Image classification data set "Train" (AmbiTyga/Bio-VI-BERT on GitHub). Class labels (16): Ascaris lumbricoides, Cryptosporidium sp, Cyclospora cayetanensis, Dibothriocephalus latus, Echinococcus granulosus, Entamoeba histolytica, Enterobius vermicularis, Giardia duodenalis, Hymenolepis spp, Plasmodium falciparum, Plasmodium knowlesi, Plasmodium malariae, Plasmodium ovale, Plasmodium vivax, Sarcocystis sp, Trichuris trichuria.

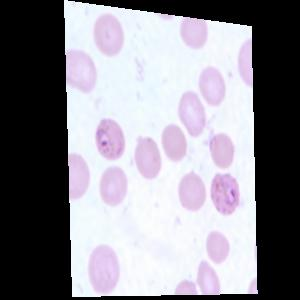
Label: Plasmodium falciparum

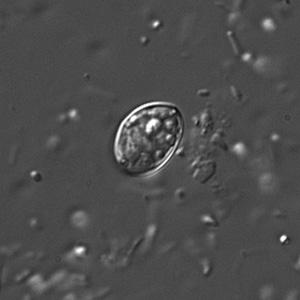
Label: Sarcocystis sp

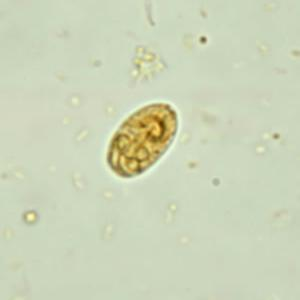
Label: Giardia duodenalis

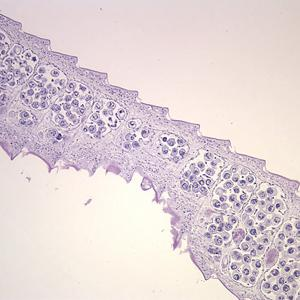
Label: Hymenolepis spp

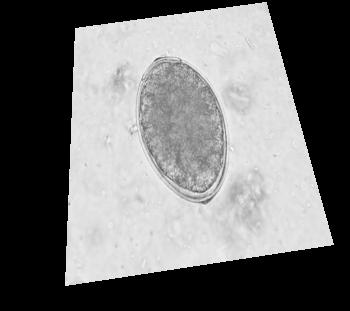
Label: Dibothriocephalus latus

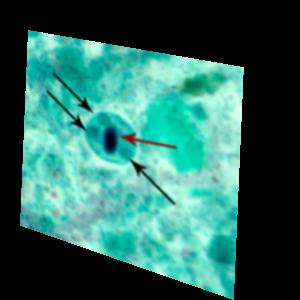
Label: Entamoeba histolytica
